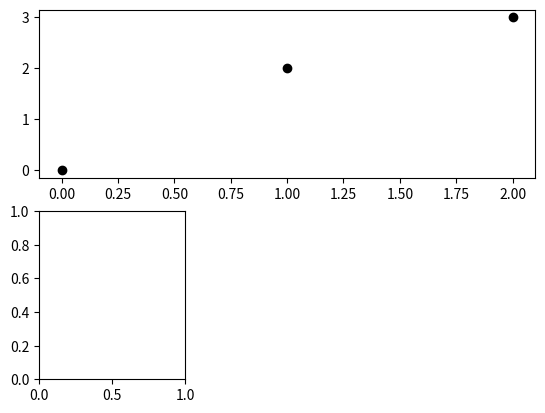
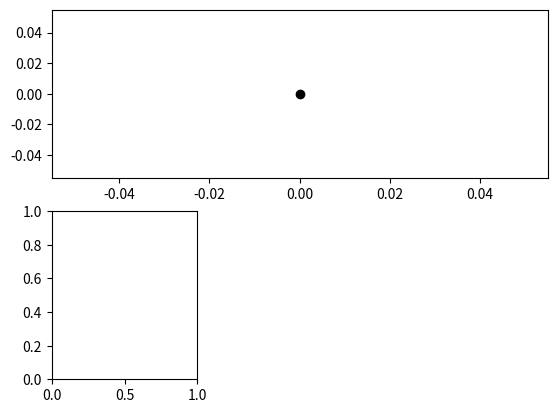

Generate these figures, in order, with matplotlib:
from matplotlib import pyplot as plt
from matplotlib.pyplot import figure, show
from matplotlib.figure import Figure


class Punto(object):
    def __init__(self, x, y):
        self.x = x
        self.y = y

class RepresentadorPuntos(Figure):
    def __init__(self, listaPuntos):
        """
        Clase propia para representar instancias
         de la clase Punto
        """
        self.fig_init()

        if isinstance(listaPuntos, list):
            self.plot_pointlist(listaPuntos)
        elif isinstance(listaPuntos, Punto):
            self.pointPlotter(listaPuntos)
        else:
            print("no se pintarlo")

    def fig_init(self):
        self.fig = plt.figure()
        self.ax = list(["", ""])
        self.ax[0] = self.fig.add_subplot(211)
        #self.ax.append(self.fig.add_subplot(2,2, 3))
        self.ax[1] = self.fig.add_subplot(2,3, 4)

        # Puede ser util
        # para guardar sin bloquear el hilo
        show(block=False)

    def pointPlotter(self, punto):
        self.ax[0].plot(punto.x, punto.y, 'o', color='black')

    def plot_pointlist(self, listaPuntos):
        for elemento in listaPuntos:
            self.pointPlotter(elemento)

pt1 = Punto(0,0)
pt2 = Punto(1,2)

listaPuntos = list([pt1, pt2])
listaPuntos.append(Punto(2,3))
fig1 = RepresentadorPuntos(listaPuntos)

pt3 = Punto(0,0)
fig2 = RepresentadorPuntos(pt3)

fig3 = RepresentadorPuntos("sdfasdf")

#Show es necesario en matplotlib
plt.show()